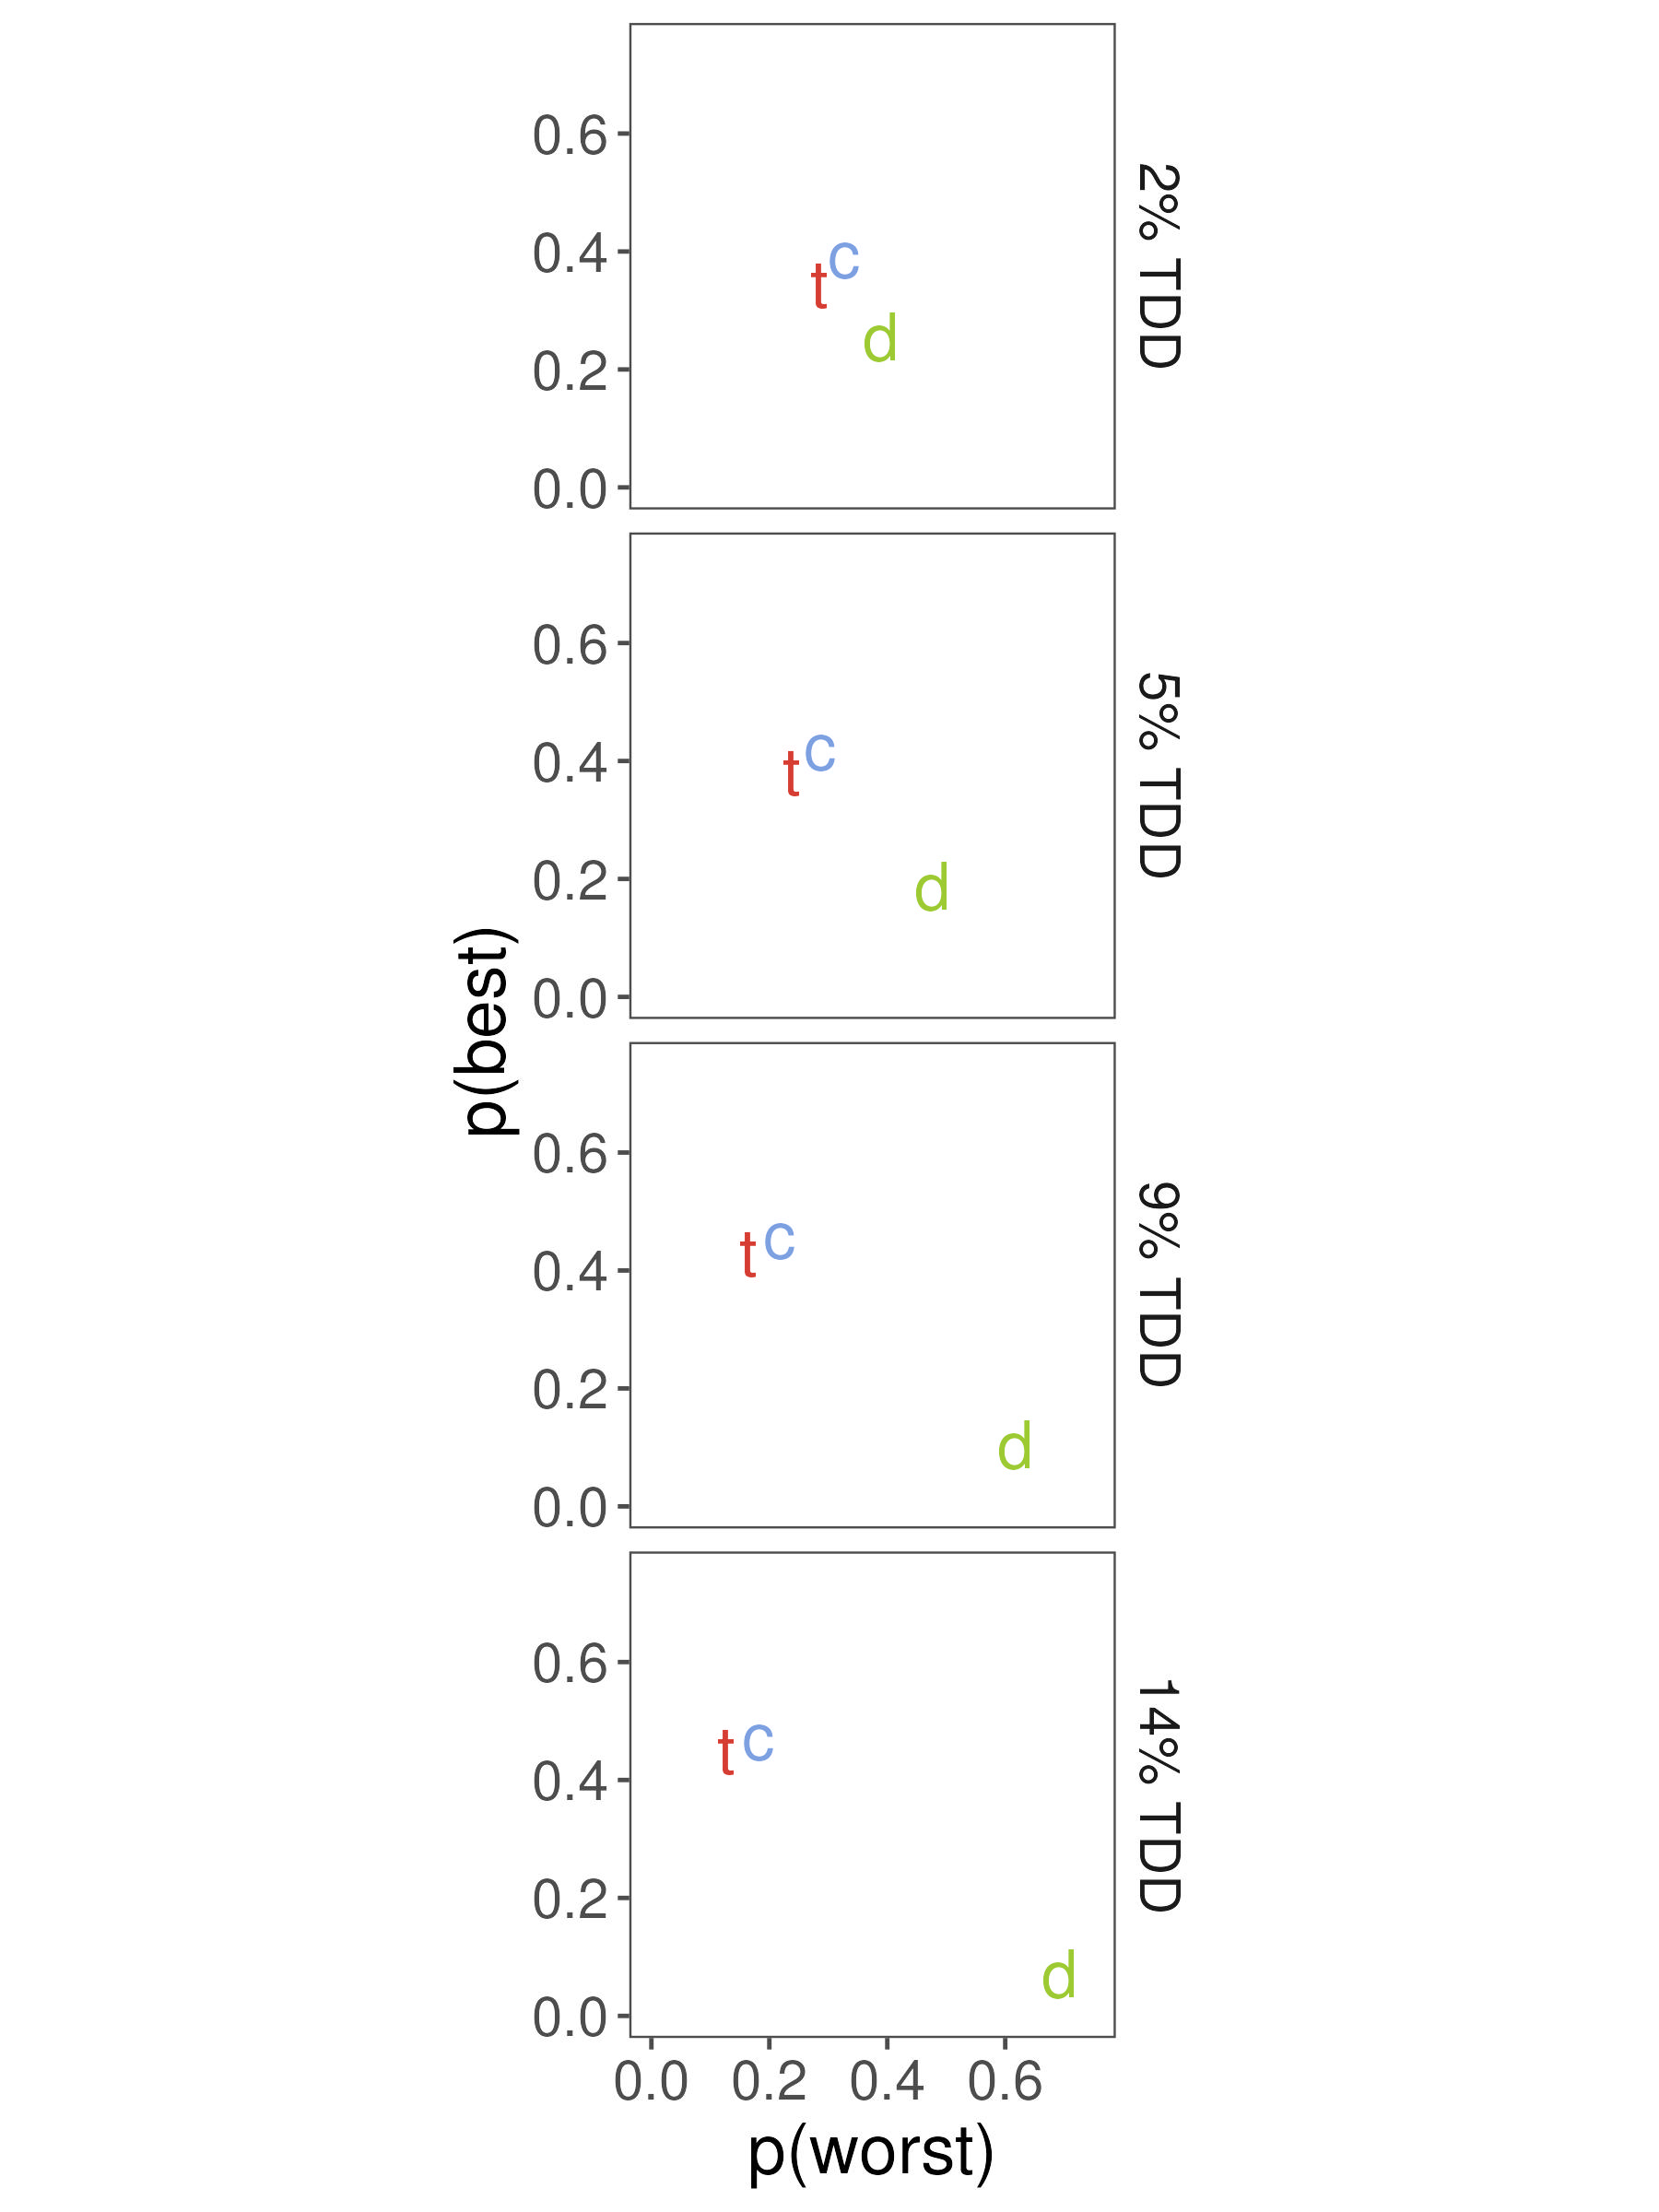

Data behind this chart, as committed beside it:
option, disp_cond, distance, m_prop_best, m_prop_worst
t, triangle, 2% TDD, 0.3466, 0.2841
c, triangle, 2% TDD, 0.3968, 0.3274
d, triangle, 2% TDD, 0.2566, 0.3885
t, triangle, 5% TDD, 0.3844, 0.237
c, triangle, 5% TDD, 0.4263, 0.2867
d, triangle, 5% TDD, 0.1893, 0.4763
t, triangle, 9% TDD, 0.4324, 0.1643
c, triangle, 9% TDD, 0.4618, 0.2179
d, triangle, 9% TDD, 0.1058, 0.6177
t, triangle, 14% TDD, 0.4526, 0.1271
c, triangle, 14% TDD, 0.4751, 0.1806
d, triangle, 14% TDD, 0.07233, 0.6923
